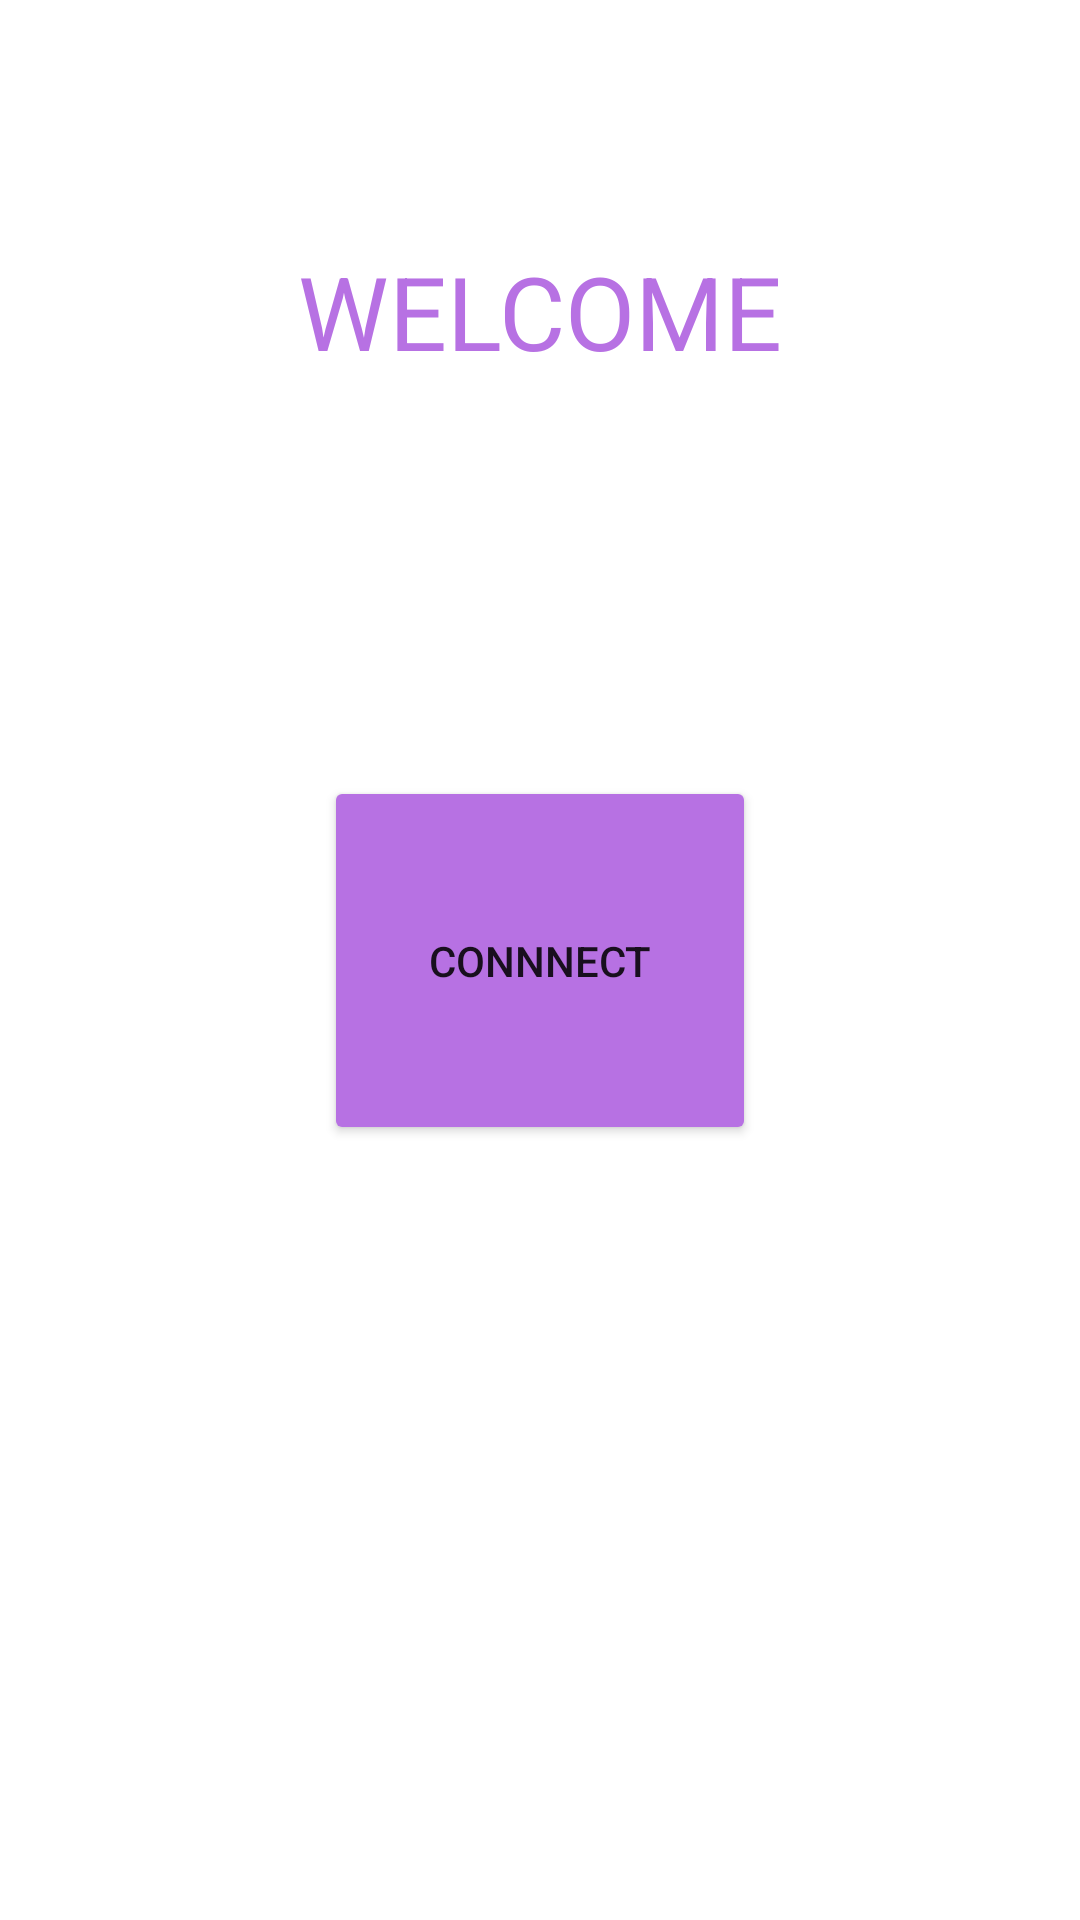

Write the Android layout XML for this screen, with the resource values it uses.
<!-- AndroidManifest.xml: application theme Theme.H2o -->
<!-- res/layout/activity_main.xml -->
<?xml version="1.0" encoding="utf-8"?>
<androidx.constraintlayout.widget.ConstraintLayout xmlns:android="http://schemas.android.com/apk/res/android"
    xmlns:app="http://schemas.android.com/apk/res-auto"
    xmlns:tools="http://schemas.android.com/tools"
    android:layout_width="match_parent"
    android:layout_height="match_parent"
    tools:context=".MainActivity">


    <Button
        android:id="@+id/button1"
        android:layout_width="144dp"
        android:layout_height="123dp"
        android:backgroundTint="#B771E3"
        android:text="Connnect"
        app:layout_constraintBottom_toBottomOf="parent"
        app:layout_constraintEnd_toEndOf="parent"
        app:layout_constraintStart_toStartOf="parent"
        app:layout_constraintTop_toTopOf="parent" />

    <TextView
        android:id="@+id/textView7"
        android:layout_width="266dp"
        android:layout_height="127dp"
        android:text="WELCOME"
        android:textAlignment="center"
        android:textColor="#B771E3"
        android:textSize="34sp"
        app:layout_constraintBottom_toBottomOf="parent"
        app:layout_constraintEnd_toEndOf="parent"
        app:layout_constraintHorizontal_bias="0.496"
        app:layout_constraintStart_toStartOf="parent"
        app:layout_constraintTop_toTopOf="parent"
        app:layout_constraintVertical_bias="0.158" />

</androidx.constraintlayout.widget.ConstraintLayout>
<!-- resources referenced by this layout -->
<resources>
  <style name="Theme.H2o" parent="Theme.MaterialComponents.DayNight.DarkActionBar">
          
          <item name="colorPrimary">@color/purple_500</item>
          <item name="colorPrimaryVariant">@color/purple_700</item>
          <item name="colorOnPrimary">@color/white</item>
          
          <item name="colorSecondary">@color/teal_200</item>
          <item name="colorSecondaryVariant">@color/teal_700</item>
          <item name="colorOnSecondary">@color/black</item>
          
          <item name="android:statusBarColor" tools:targetApi="l">?attr/colorPrimaryVariant</item>
          
      </style>
  <!-- not gathered from this repository: default colours our renderer supplied (Android Studio template values) -->
  <color name="purple_500">#FF6200EE</color>
  <color name="purple_700">#FF3700B3</color>
  <color name="teal_200">#FF03DAC5</color>
  <color name="teal_700">#FF018786</color>
  <color name="black">#FF000000</color>
  <color name="white">#FFFFFFFF</color>
</resources>
